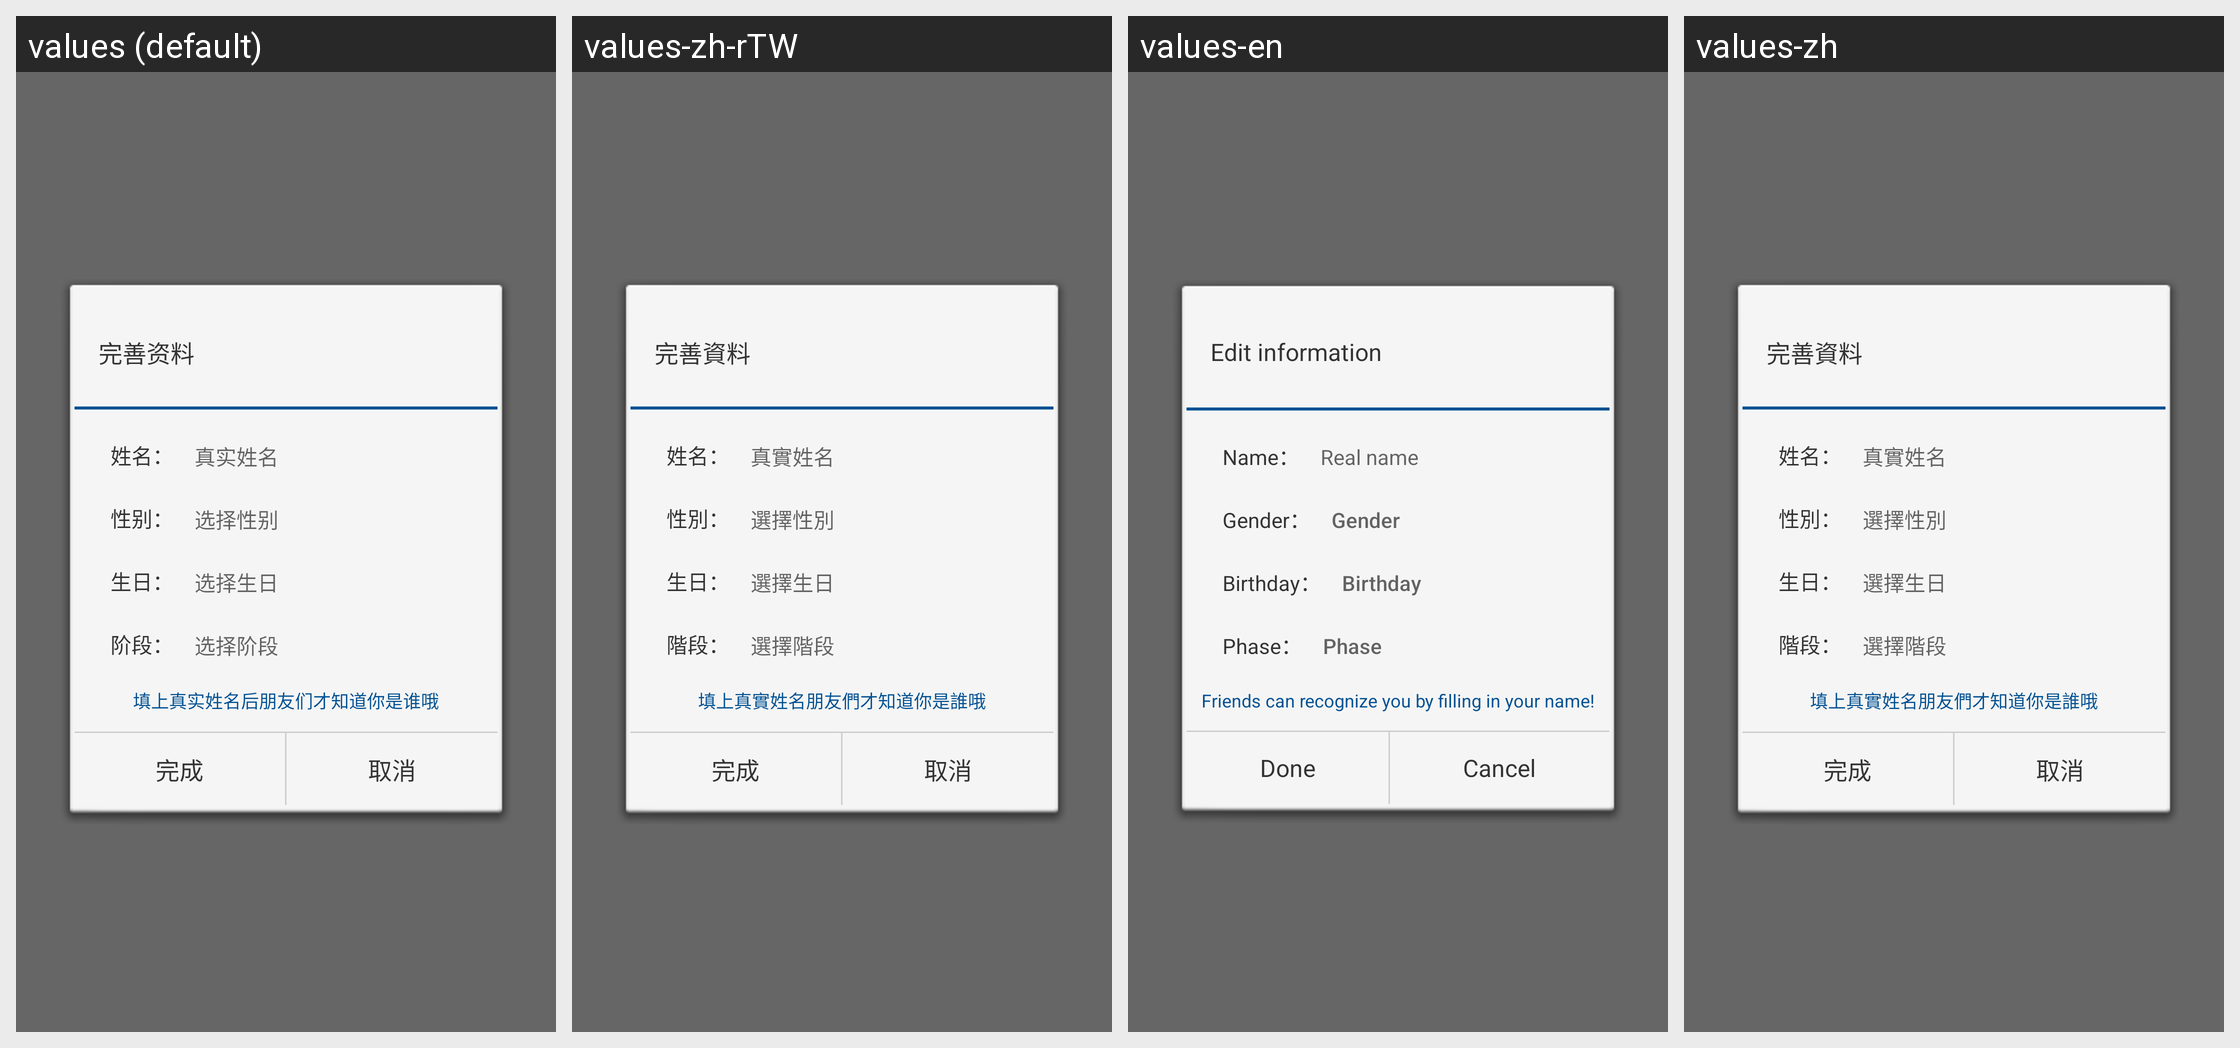

The same Android screen rendered under several of its app's locales, left to right. List the strings drawn on it with the default value and each locale's translation.
Android screen res/layout/v5_0_1_guide_perfect_information_layout.xml rendered under 4 locales, left to right: values (default), values-zh-rTW, values-en, values-zh. Device: Nexus 5 (rendered at 1080×1920; each locale shown at half size, 540×960, under a caption strip naming it); theme AppTheme.
Strings drawn on this screen, with the default value and each locale's value (text and hints the layout hard-codes, and strings that could not be matched under every locale, appear in the picture but are not listed):

v5_1_0_guide_perfect_information_layout_layout_2
  values: 姓名：
  values-zh-rTW: 姓名：
  values-en: Name：
  values-zh: 姓名：  [not translated; the default value is used]

v5_1_0_guide_perfect_information_layout_layout_6
  values: 生日：
  values-zh-rTW: 生日：
  values-en: Birthday：
  values-zh: 生日：  [not translated; the default value is used]

v5_1_0_guide_perfect_information_layout_layout_11
  values: 完成
  values-zh-rTW: 完成
  values-en: Done
  values-zh: 完成  [not translated; the default value is used]

v5_1_0_guide_perfect_information_layout_layout_12
  values: 取消
  values-zh-rTW: 取消
  values-en: Cancel
  values-zh: 取消  [not translated; the default value is used]
